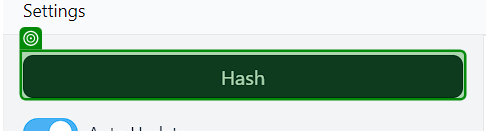
Task: Generate the Security Hash for each Client based on
their personal information
Workflow: InitAllApplicationsTestCase

Step 1: check 'Hash'

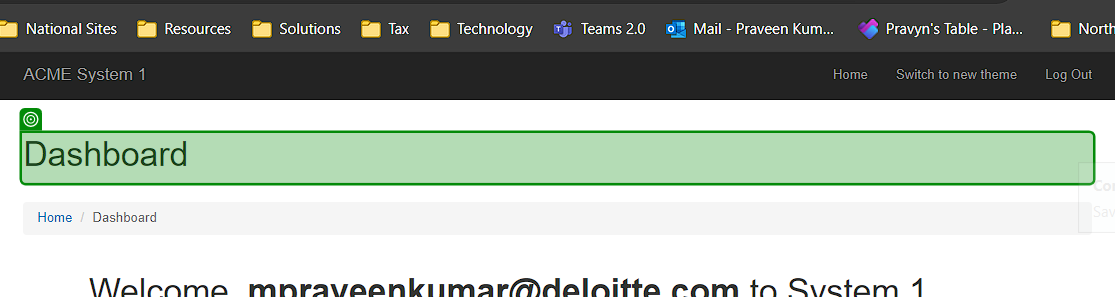
Step 2: check 'Acme'